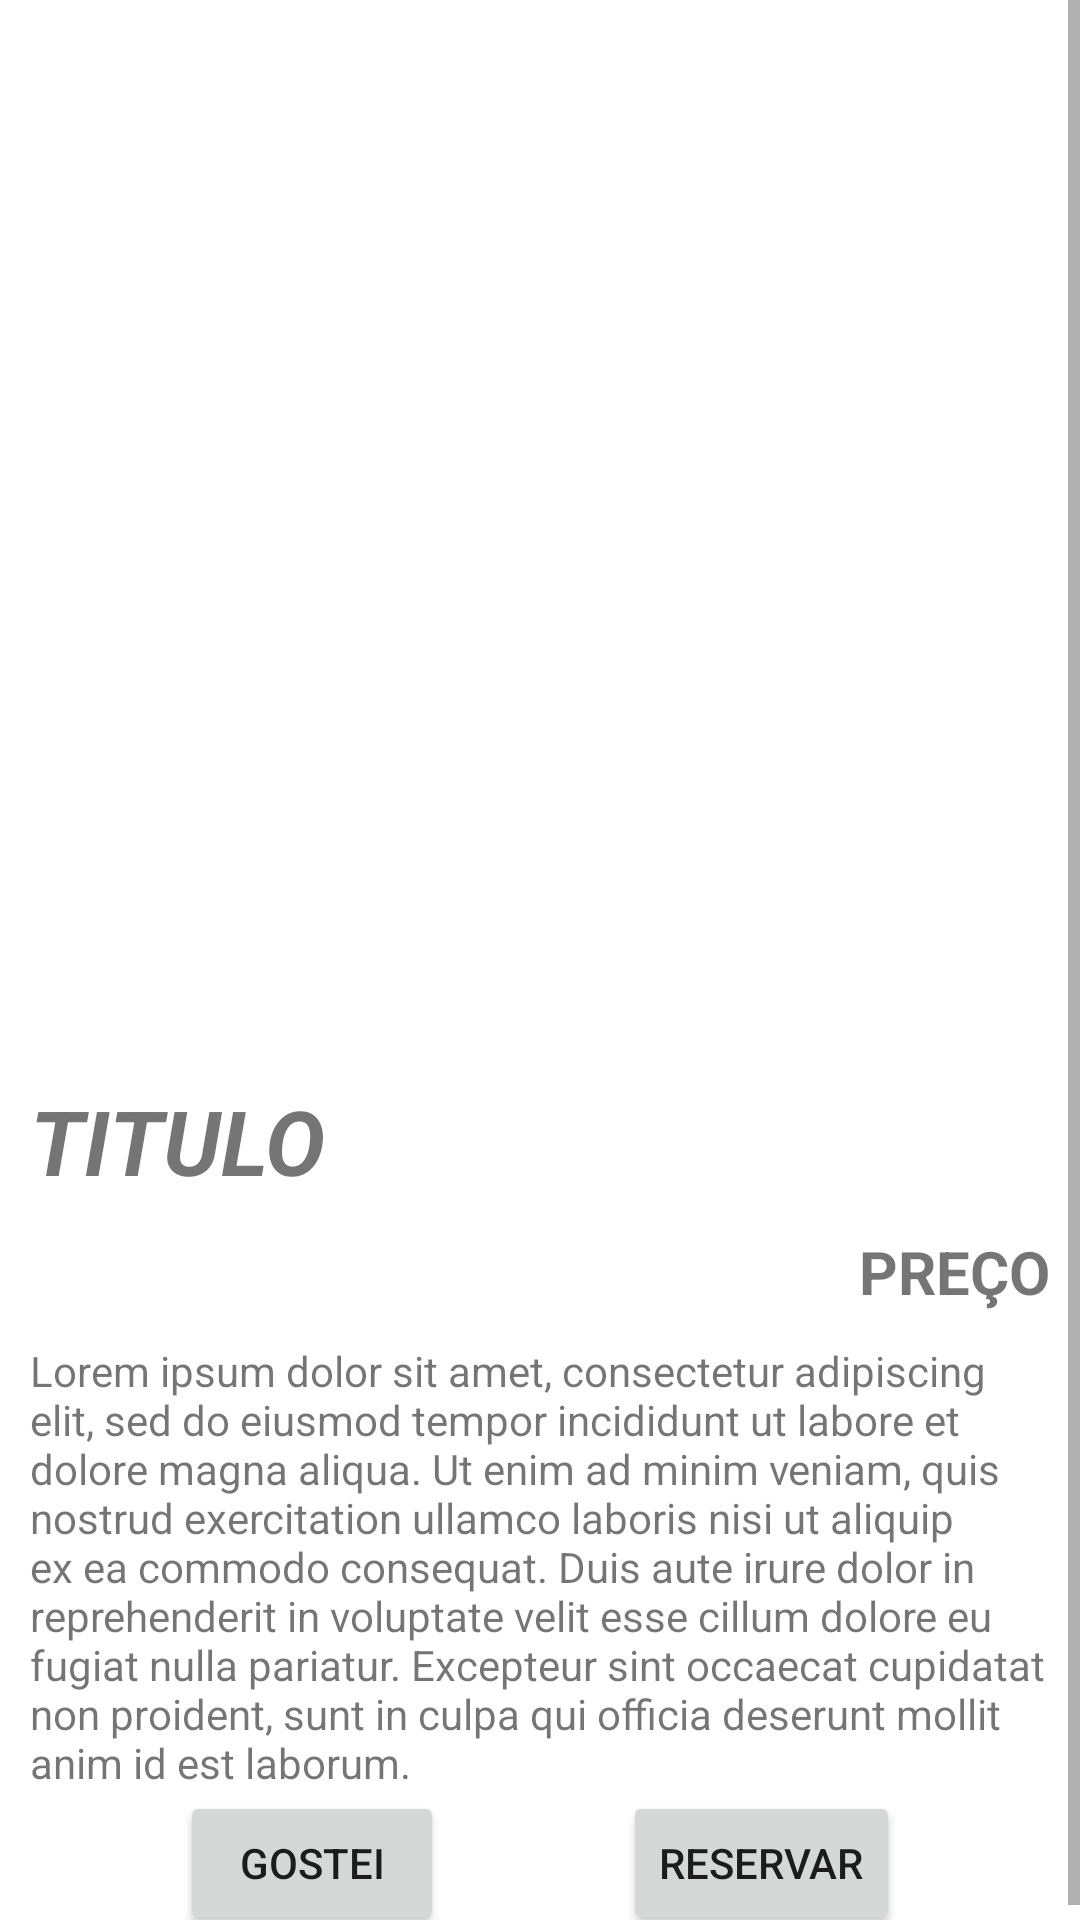

Reconstruct the res/layout file that produces this screen, plus the resources it refers to.
<!-- AndroidManifest.xml: application theme Theme.BuscadorDeHotéis -->
<!-- res/layout/fragment_hotel.xml -->
<?xml version="1.0" encoding="utf-8"?>
<FrameLayout xmlns:android="http://schemas.android.com/apk/res/android"
    xmlns:tools="http://schemas.android.com/tools"
    android:layout_width="match_parent"
    android:layout_height="match_parent"
    xmlns:app="http://schemas.android.com/apk/res-auto"
    tools:context=".view.fragment.FragmentHotel">

    <ScrollView
        android:layout_width="match_parent"
        android:layout_height="match_parent">

        <androidx.constraintlayout.widget.ConstraintLayout
            android:layout_width="match_parent"
            android:layout_height="match_parent"
            android:orientation="vertical"
            >

            <ImageView
                android:id="@+id/iv_foto_fragment_hotel_screen"
                android:layout_width="match_parent"
                android:layout_height="350dp"
                android:src="@drawable/praia"
                android:scaleType="fitXY"
                app:layout_constraintTop_toTopOf="parent"
                />

            <TextView
                android:id="@+id/tv_titulo_hotel_fragment_hotel_screen"
                android:layout_width="match_parent"
                android:layout_height="match_parent"
                android:text="TITULO"
                android:textStyle="italic|bold"
                android:textSize="30sp"
                android:paddingLeft="10dp"
                android:paddingTop="10dp"
                app:layout_constraintTop_toBottomOf="@id/iv_foto_fragment_hotel_screen"
                />

            <TextView
                android:id="@+id/tv_preco_hotel_fragment_hotel_screen"
                android:layout_width="match_parent"
                android:layout_height="match_parent"
                android:gravity="right"
                android:text="PREÇO"
                android:textStyle="bold"
                android:textSize="20sp"
                android:paddingRight="10dp"
                android:paddingTop="10dp"
                app:layout_constraintTop_toBottomOf="@id/tv_titulo_hotel_fragment_hotel_screen"
                />

            <TextView
                android:id="@+id/tv_descricao_hotel_fragment_hotel_screen"
                android:layout_width="match_parent"
                android:layout_height="match_parent"
                android:paddingLeft="10dp"
                android:paddingRight="10dp"
                android:paddingTop="10dp"
                android:text="Lorem ipsum dolor sit amet, consectetur adipiscing elit, sed do eiusmod tempor incididunt ut labore et dolore magna aliqua. Ut enim ad minim veniam, quis nostrud exercitation ullamco laboris nisi ut aliquip ex ea commodo consequat. Duis aute irure dolor in reprehenderit in voluptate velit esse cillum dolore eu fugiat nulla pariatur. Excepteur sint occaecat cupidatat non proident, sunt in culpa qui officia deserunt mollit anim id est laborum."
                app:layout_constraintTop_toBottomOf="@id/tv_preco_hotel_fragment_hotel_screen"
                />

            <Button
                android:id="@+id/bt_gostei_fragment_hotel_screen"
                android:layout_width="wrap_content"
                android:layout_height="wrap_content"
                android:text="gostei"
                app:layout_constraintStart_toStartOf="parent"
                app:layout_constraintEnd_toStartOf="@id/bt_reservar_fragment_hotel_screen"
                app:layout_constraintTop_toBottomOf="@id/tv_descricao_hotel_fragment_hotel_screen" />

            <Button
                android:id="@+id/bt_reservar_fragment_hotel_screen"
                android:layout_width="wrap_content"
                android:layout_height="wrap_content"
                app:layout_constraintTop_toBottomOf="@id/tv_descricao_hotel_fragment_hotel_screen"
                app:layout_constraintStart_toEndOf="@id/bt_gostei_fragment_hotel_screen"
                app:layout_constraintEnd_toEndOf="parent"
                android:text="reservar"
                />

        </androidx.constraintlayout.widget.ConstraintLayout>
    </ScrollView>

</FrameLayout>
<!-- resources referenced by this layout -->
<resources>
  <style name="Theme.BuscadorDeHotéis" parent="Theme.MaterialComponents.DayNight.DarkActionBar">
          
          <item name="colorPrimary">@color/purple_500</item>
          <item name="colorPrimaryVariant">@color/purple_700</item>
          <item name="colorOnPrimary">@color/white</item>
          
          <item name="colorSecondary">@color/teal_200</item>
          <item name="colorSecondaryVariant">@color/teal_700</item>
          <item name="colorOnSecondary">@color/black</item>
          
          <item name="android:statusBarColor" tools:targetApi="l">?attr/colorPrimaryVariant</item>
          
      </style>
  <!-- not gathered from this repository: default colours our renderer supplied (Android Studio template values) -->
  <color name="purple_500">#FF6200EE</color>
  <color name="purple_700">#FF3700B3</color>
  <color name="teal_200">#FF03DAC5</color>
  <color name="teal_700">#FF018786</color>
  <color name="black">#FF000000</color>
  <color name="white">#FFFFFFFF</color>
</resources>
